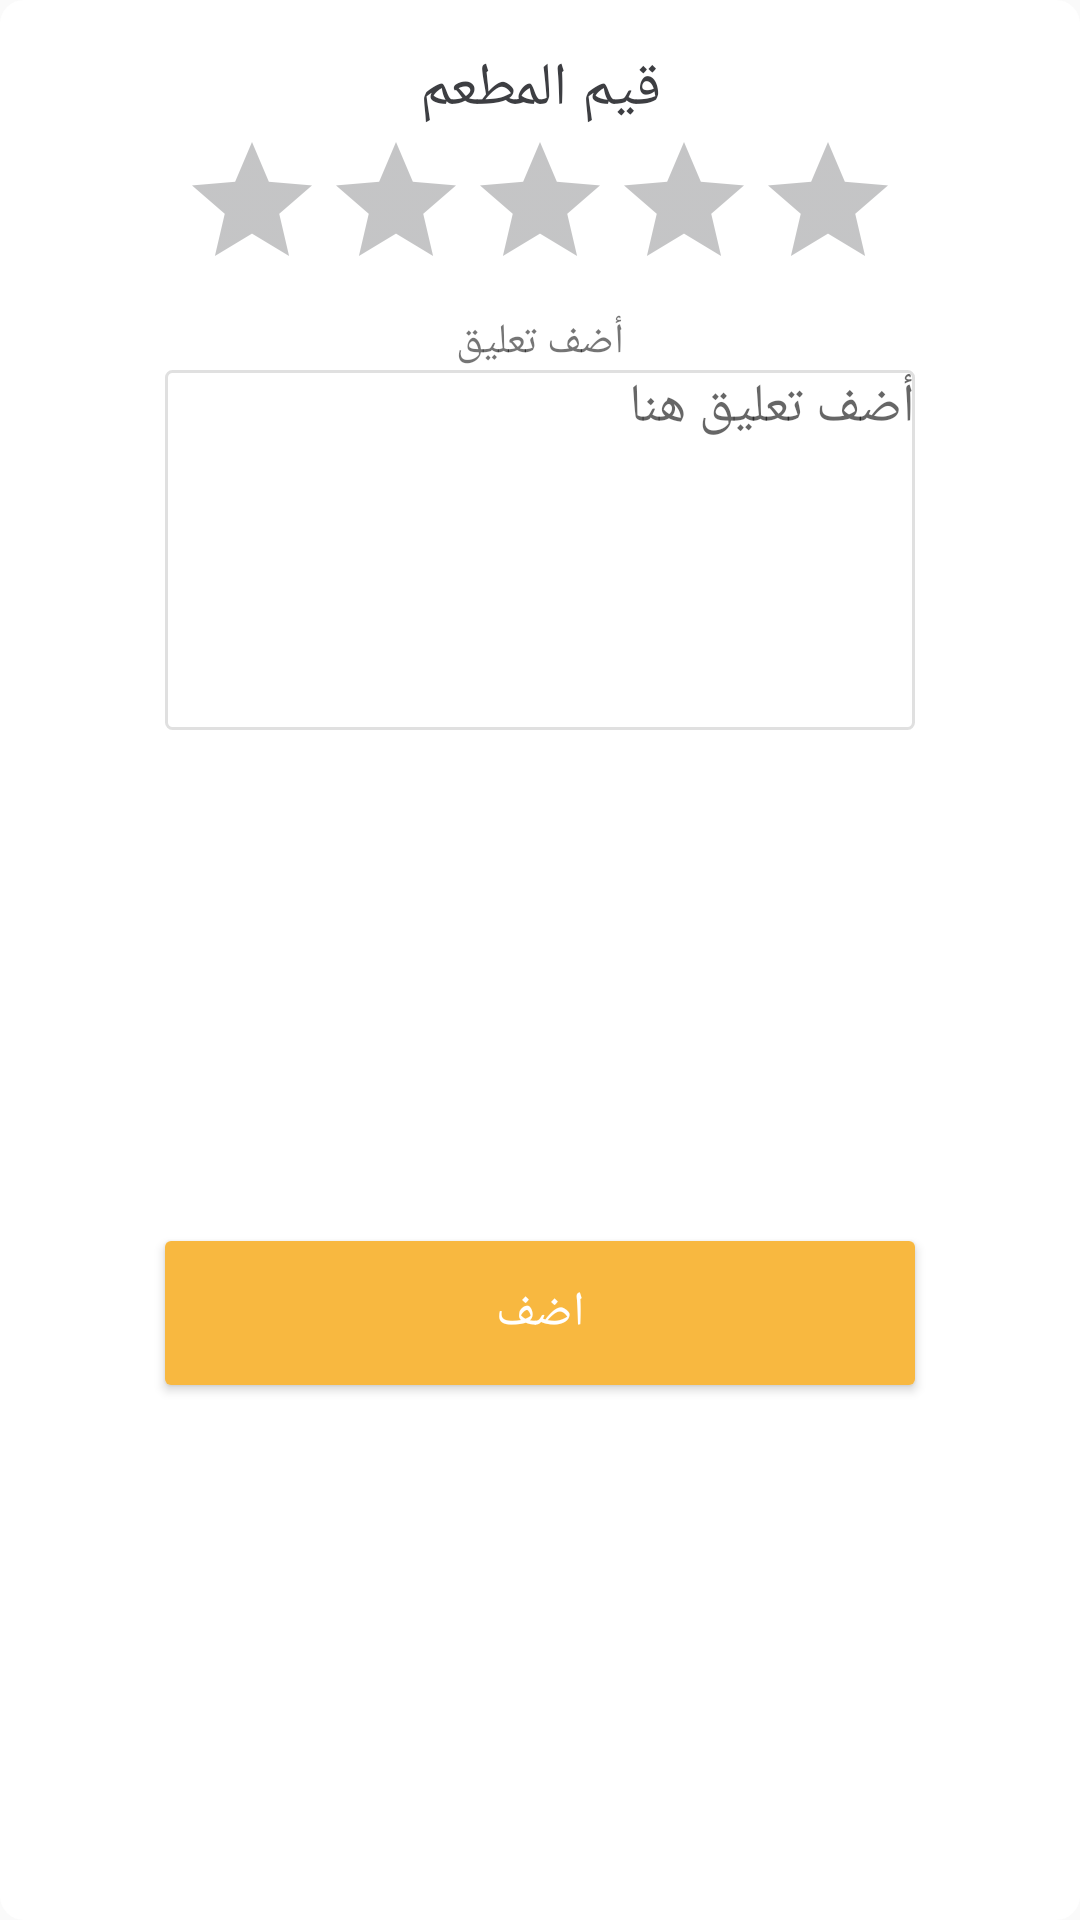

Here is an Android app screen rendered from its layout file. Give the layout XML and the strings, colors and styles it references.
<!-- AndroidManifest.xml: application theme AppTheme -->
<!-- res/layout/custom_dialog.xml -->
<?xml version="1.0" encoding="utf-8"?>
<android.support.constraint.ConstraintLayout
    xmlns:android="http://schemas.android.com/apk/res/android"
    xmlns:app="http://schemas.android.com/apk/res-auto"
    android:layout_width="wrap_content"
    android:layout_height="wrap_content"
    android:padding="@dimen/dimension8"
    android:layout_gravity="center"
    android:background="@drawable/shape_ad">

    <TextView
        android:id="@+id/textView2"
        android:layout_width="wrap_content"
        android:layout_height="wrap_content"
        android:layout_marginTop="8dp"
        android:text="@string/values_app"
        android:textColor="@color/colorGreyDark"
        android:textSize="@dimen/text20"
        app:layout_constraintEnd_toEndOf="parent"
        app:layout_constraintStart_toStartOf="parent"
        app:layout_constraintTop_toTopOf="parent" />

    <RatingBar
        android:id="@+id/dialogCommentRatingBar"
        style="?android:attr/ratingBarStyle"
        android:layout_width="wrap_content"
        android:layout_height="wrap_content"
        android:numStars="5"
        android:rating="0"
        android:stepSize="1"
        android:theme="@style/RatingBar"
        app:layout_constraintEnd_toEndOf="parent"
        app:layout_constraintStart_toStartOf="parent"
        app:layout_constraintTop_toBottomOf="@+id/textView2" />

    <TextView
        android:id="@+id/textView7"
        android:layout_width="wrap_content"
        android:layout_height="wrap_content"
        android:layout_marginTop="4dp"
        android:text="@string/add_comment_tv"
        app:layout_constraintEnd_toEndOf="parent"
        app:layout_constraintStart_toStartOf="parent"
        app:layout_constraintTop_toBottomOf="@+id/dialogCommentRatingBar" />

    <EditText
        android:id="@+id/dialogCommentEditText"
        android:layout_width="@dimen/dimension250"
        android:layout_height="@dimen/dimension120"
        android:layout_marginEnd="8dp"
        android:layout_marginStart="8dp"
        android:background="@drawable/rounded_corner_white"
        android:gravity="top|start"
        android:hint="@string/add_comment_editText"
        android:layoutDirection="rtl"
        app:layout_constraintEnd_toEndOf="parent"
        app:layout_constraintStart_toStartOf="parent"
        app:layout_constraintTop_toBottomOf="@+id/textView7" />

    <Button
        android:id="@+id/dialogAddCommentButton"
        android:layout_width="0dp"
        android:layout_height="wrap_content"
        android:layout_marginBottom="8dp"
        android:layout_marginTop="8dp"
        android:text="@string/add_button"
        android:textSize="@dimen/text16"
        android:textColor="@color/colorWhite"
        android:background="@drawable/yellow_button"
        app:layout_constraintBottom_toBottomOf="parent"
        app:layout_constraintEnd_toEndOf="@+id/dialogCommentEditText"
        app:layout_constraintStart_toStartOf="@+id/dialogCommentEditText"
        app:layout_constraintTop_toBottomOf="@+id/dialogCommentEditText" />

</android.support.constraint.ConstraintLayout>
<!-- resources referenced by this layout -->
<resources>
  <color name="colorGreyDark">#3d3e42</color>
  <color name="colorWhite">#ffffff</color>
  <dimen name="dimension120">120dp</dimen>
  <dimen name="dimension250">250dp</dimen>
  <dimen name="dimension8">8dp</dimen>
  <dimen name="text16">16sp</dimen>
  <dimen name="text20">20sp</dimen>
  <!-- drawable rounded_corner_white (drawable) -->
  <?xml version="1.0" encoding="utf-8"?>
  <shape xmlns:android="http://schemas.android.com/apk/res/android" >
      <stroke
          android:width="1dp"
          android:color="@color/colorGrey300" />
  
      <solid android:color="@color/colorWhite" />
  
      <corners android:radius="2dp"/>
  </shape>
  <!-- drawable shape_ad (drawable) -->
  <?xml version="1.0" encoding="utf-8"?>
  <shape xmlns:android="http://schemas.android.com/apk/res/android"
      android:shape="rectangle">
  
      <solid android:color="@color/colorWhite"/>
      <corners android:radius="@dimen/dimension8"/>
  
  </shape>
  <!-- drawable yellow_button (drawable) -->
  <?xml version="1.0" encoding="utf-8"?>
  <selector xmlns:android="http://schemas.android.com/apk/res/android">
  
      <item android:state_pressed="true">
          <shape android:shape="rectangle">
              <solid android:color="@color/colorYellowDark" />
              <corners android:radius="2dp" />
              <padding android:bottom="1dp" android:left="5dp" android:right="5dp" android:top="1dp" />
          </shape>
      </item>
  
      <item>
          <shape android:shape="rectangle">
              <solid android:color="@color/colorYellow" />
              <corners android:radius="2dp" />
              <padding android:bottom="1dp" android:left="5dp" android:right="5dp" android:top="1dp" />
          </shape>
      </item>
  
  </selector>
  <string name="add_button">اضف</string>
  <string name="add_comment_editText">أضف تعليق هنا</string>
  <string name="add_comment_tv">أضف تعليق</string>
  <string name="values_app">قيم المطعم</string>
  <style name="RatingBar" parent="Theme.AppCompat">
          <item name="colorControlNormal">@color/colorGreyDark</item>
          <item name="colorControlActivated">@color/colorYellow</item>
      </style>
  <style name="AppTheme" parent="Theme.AppCompat.Light.NoActionBar">
          
          <item name="colorPrimary">@color/colorPrimary</item>
          <item name="colorPrimaryDark">@color/colorPrimaryDark</item>
          <item name="colorAccent">@color/colorAccent</item>
      </style>
  <color name="colorGrey300">#E0E0E0</color>
  <color name="colorYellowDark">#b68529</color>
  <color name="colorYellow">#F8B840</color>
  <color name="colorPrimary">#008577</color>
  <color name="colorPrimaryDark">#00574B</color>
  <color name="colorAccent">#b14f37</color>
</resources>
